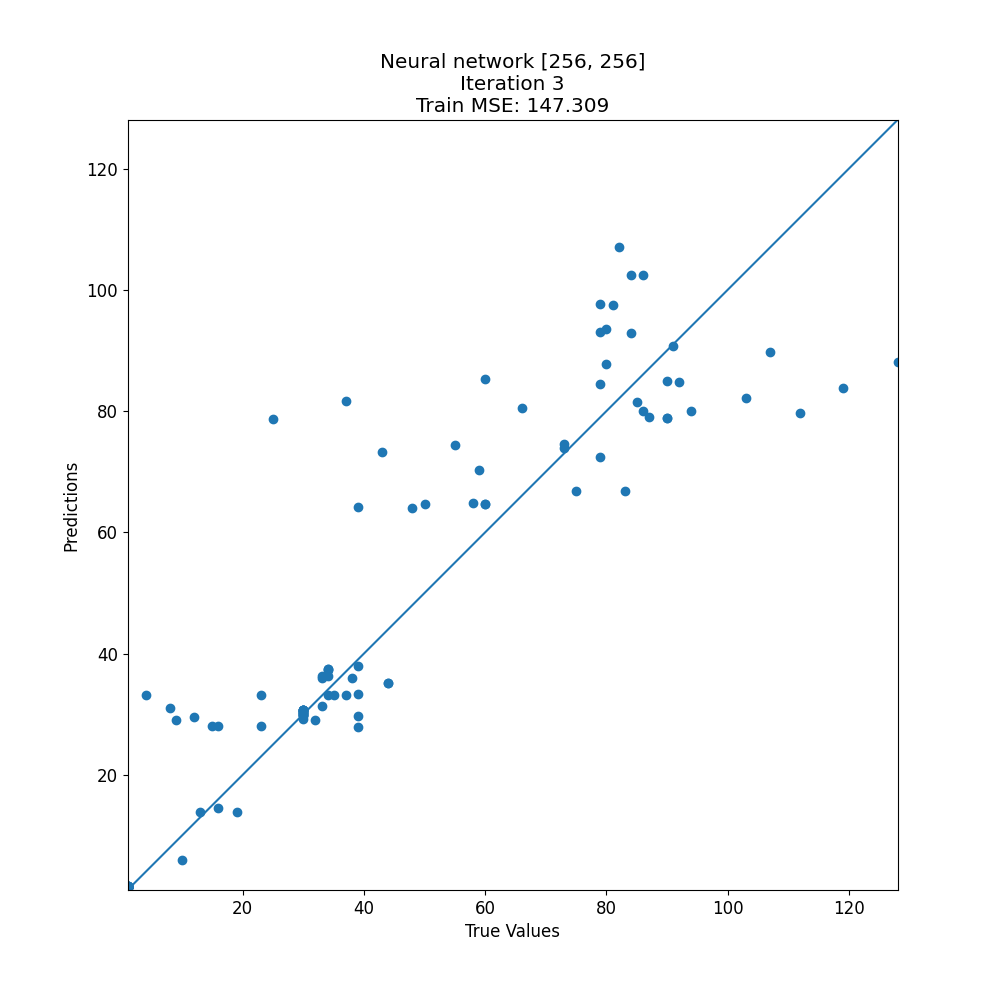

Source data for this figure (header and first rows):
target, prediction
86, 79.96
23, 33.14
1, 1.519
1, 1.539
32, 29.02
30, 30.39
82, 107.1
30, 30.63
48, 63.94
90, 78.85
37, 33.14
66, 80.43
50, 64.63
92, 84.72
58, 64.89
44, 35.16
1, 1.524
90, 84.98
4, 33.14
1, 1.539
1, 1.524
1, 1.567
1, 1.519
103, 82.14
1, 1.564
81, 97.49
13, 13.95
30, 30.63
84, 92.91
80, 93.49
33, 36.33
1, 1.524
85, 81.41
30, 30.39
1, 1.539
1, 1.596
1, 1.519
1, 1.539
30, 30.63
34, 37.26
87, 79.01
30, 30.39
8, 31.01
86, 102.4
1, 1.524
30, 29.83
34, 36.33
16, 14.58
79, 93.03
1, 1.524
1, 1.566
33, 31.41
75, 66.81
79, 72.41
33, 35.95
60, 85.23
1, 1.54
1, 1.595
39, 33.39
39, 37.97
... 72 more rows
